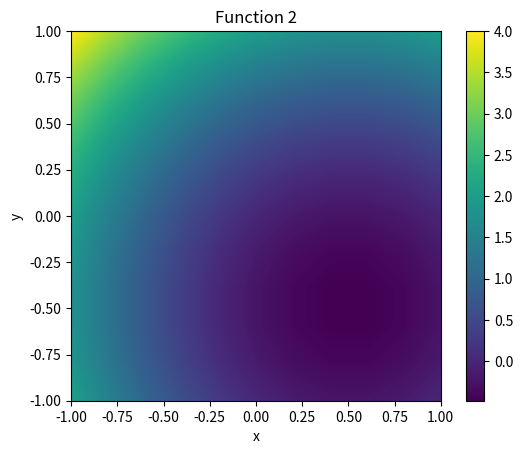

Write the Python code that produced this figure.
# -*- coding: utf-8 -*-
"""
Created on Fri Feb 16 15:08:34 2018

@author: Vosburgh
"""

import numpy as np
import matplotlib.pyplot as plt
from scipy import interpolate as spi
import math

def f(x,y):
    return x**2 - y**2

xcoarse = np.arange(-1,1.2,.2)
ycoarse = np.arange(-1,1.2,.2)
zcoarse = np.zeros((len(xcoarse), len(ycoarse)))
i=0
j=0
while i < len(xcoarse):
    j=0
    while j < len(ycoarse):
        zcoarse[j,i] = f(xcoarse[i],ycoarse[j])
        j = j+1
    i = i+1
print("part A, the function in the coarse")
plt.imshow(zcoarse)
plt.show()

xsam = np.arange(-1.01,1,.01)
ysam = np.arange(-1.01,1,.01)
zsam = np.zeros((len(xsam), len(ysam)))
i=0
j=0
while i < len(xsam):
    j=0
    while j < len(ysam):
        zsam[j,i] = f(xsam[i],xsam[j])
        j = j+1
    i = i+1

def bilinear2D(xsamp,ysamp,xdata,ydata,zdata):#data is coarse, samp is 
    a=0
    b=0
    zsamp = np.zeros((len(xsamp), len(ysamp)))
    while a < len(xsamp):#for every x we need to interpolate to
        b=0
        xdex = 1
        while (xsamp[a] > xdata[xdex]):#while that x value is greater than
            xdex = xdex+1
        while b < len(ysamp):#for every y we need to interpolate to
            ydex = 1
            while (ysamp[b] > ydata[ydex]):
                ydex = ydex+1
            t = (xsamp[a] - xdata[xdex-1]) / (xdata[xdex] - xdata[xdex-1]) # scales x
            u = (ysamp[b] - ydata[ydex-1]) / (ydata[ydex] - ydata[ydex-1]) # scales y
            zsamp[b,a] = approxZ(t,u,zdata[ydex-1,xdex-1],zdata[ydex-1,xdex],zdata[ydex,xdex],zdata[ydex,xdex-1])
            b = b+1
        a = a+1
    return zsamp

def approxZ(t,u,z1,z2,z3,z4):# the equation pulled from notes
    return (1-t)*(1-u)*z1 + t*(1-u)*z2 + t*u*z3 + (1-t)*u*z4
zeta = bilinear2D(xsam,ysam,xcoarse,ycoarse,zcoarse)

print("part B, the function interpolated to a fine mesh from the coarse")
plt.imshow(zeta)
plt.show()
print("part C, the function calculated over a fine mesh")
plt.imshow(zsam)
plt.show()
# HERE'S SOME EXTRA CREDIT
# THIS MEANS I WANT A GOOD GRADE PLEASE
def f2(x,y):
    return x**2 - x + y**2 + y

z2coarse = np.zeros((len(xcoarse), len(ycoarse)))
i=0
j=0
while i < len(xcoarse):
    j=0
    while j < len(ycoarse):
        z2coarse[j,i] = f2(xcoarse[i],ycoarse[j])
        j = j+1
    i = i+1
zeta2 = bilinear2D(xsam,ysam,xcoarse,ycoarse,z2coarse)
print("Extra Credit 2: a pretty and correct graph of f2")
plt.imshow(zeta2, origin = 'lower', extent=[-1,1,-1,1])
plt.xlabel("x")
plt.ylabel("y")
plt.title("Function 2")
plt.colorbar()
plt.show()
